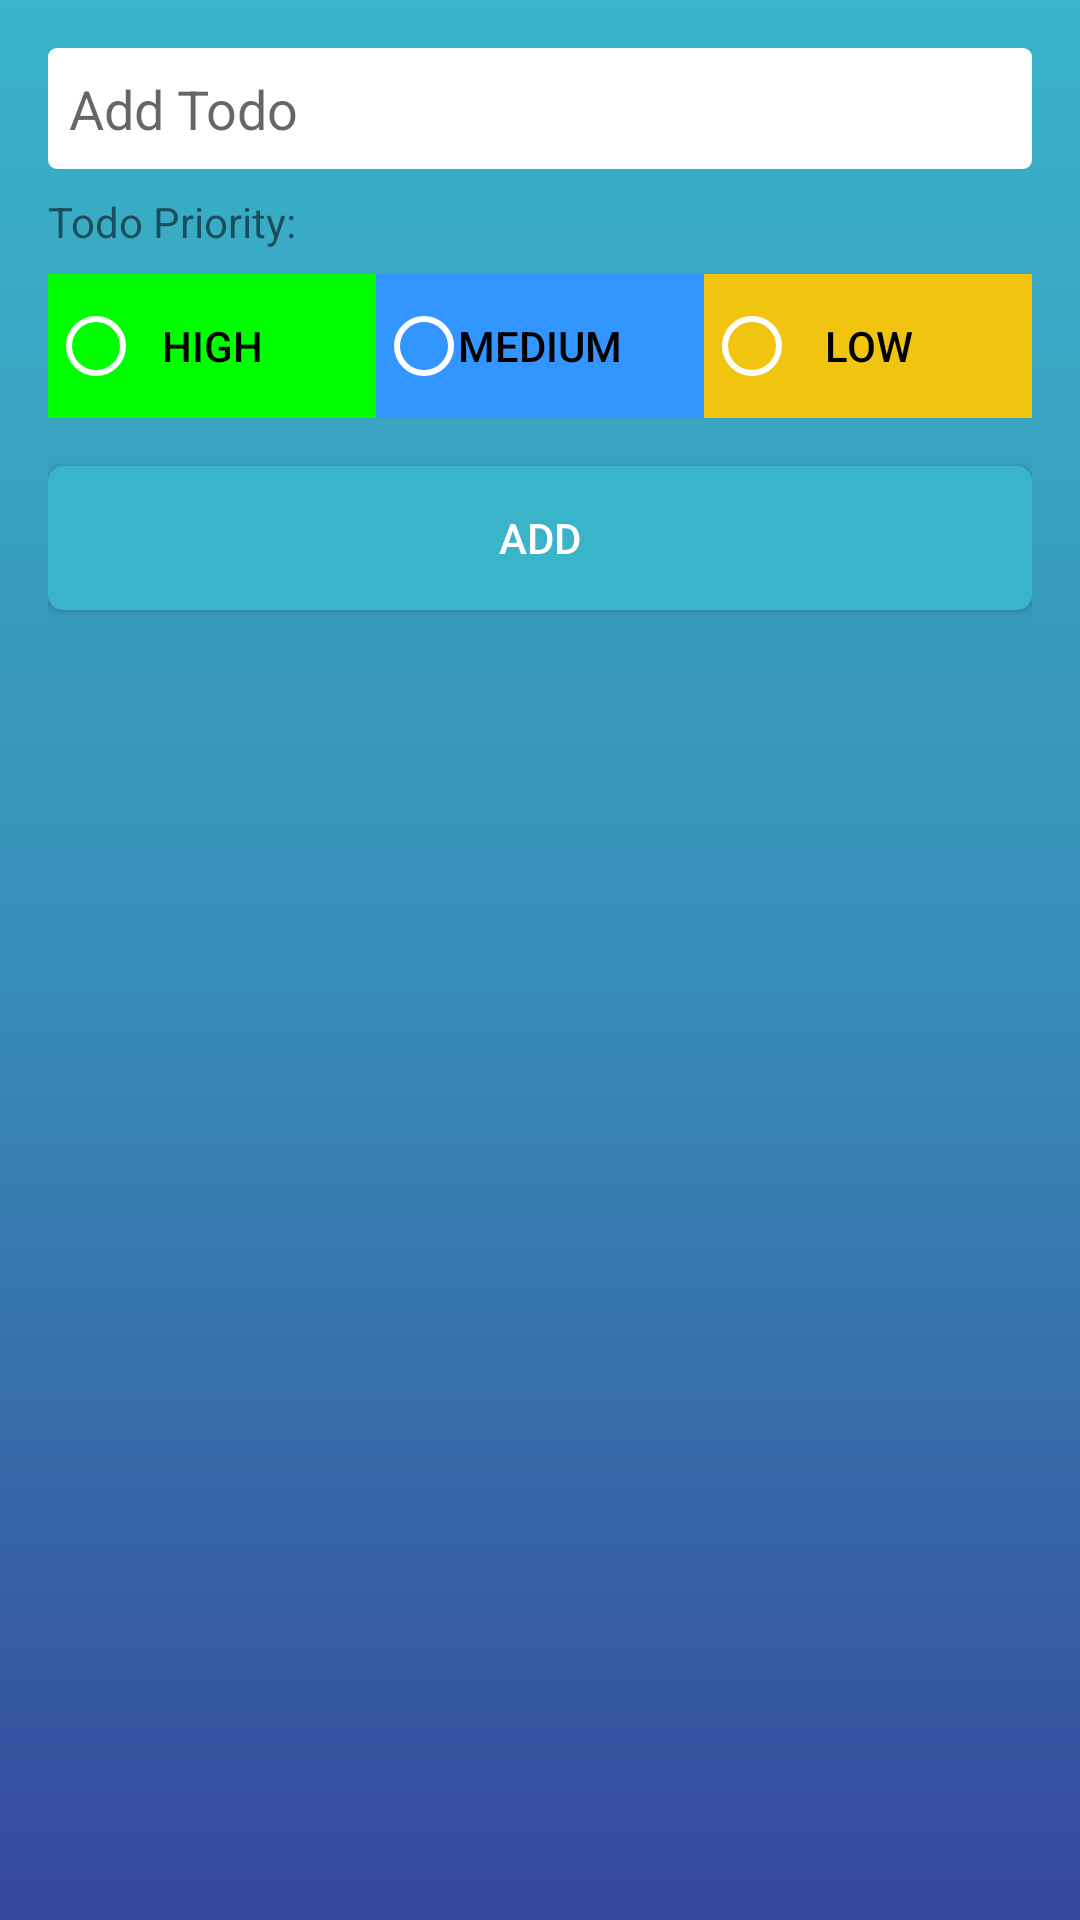

Android layout source for this screen:
<!-- AndroidManifest.xml: application theme AppTheme -->
<!-- res/layout/activity_add_todo.xml -->
<?xml version="1.0" encoding="utf-8"?>
<LinearLayout xmlns:android="http://schemas.android.com/apk/res/android"
    android:orientation="vertical"
    android:layout_width="match_parent"
    android:layout_height="match_parent"
    android:background="@drawable/background_color"
    android:paddingBottom="@dimen/activity_vertical_margin"
    android:paddingEnd="@dimen/activity_horizontal_margin"
    android:paddingLeft="@dimen/activity_horizontal_margin"
    android:paddingRight="@dimen/activity_horizontal_margin"
    android:paddingStart="@dimen/activity_horizontal_margin"
    android:paddingTop="@dimen/activity_vertical_margin">

    
    <EditText
        android:id="@+id/editTextTaskDescription"
        android:layout_width="match_parent"
        android:layout_height="wrap_content"
        android:gravity="start"
        android:inputType="textCapSentences"
        android:background="@drawable/edittext"
        android:hint="Add Todo"
        />

    
    <TextView
        android:layout_width="wrap_content"
        android:layout_height="wrap_content"
        android:layout_gravity="start"

        android:text="Todo Priority:"
        android:layout_marginTop="8dp"
        android:layout_marginBottom="8dp"/>

    <FrameLayout
        android:layout_width="match_parent"
        android:layout_height="wrap_content"
        android:layout_marginBottom="@dimen/activity_vertical_margin">

        
        <LinearLayout
            android:layout_width="match_parent"
            android:layout_height="wrap_content"
            android:orientation="horizontal"
            android:layout_gravity="center"
            android:weightSum="3">

            <Button
                style="?android:attr/buttonBarButtonStyle"
                android:textColor="@android:color/primary_text_light"
                android:id="@+id/buttonP1"
                android:layout_width="wrap_content"
                android:layout_height="wrap_content"
                android:background="@color/materialRed"
                android:text="@string/high_priority"
                android:layout_weight="1"
                android:onClick="onPrioritySelected"/>

            <Button
                style="?android:attr/buttonBarButtonStyle"
                android:textColor="@android:color/primary_text_light"
                android:id="@+id/buttonP2"
                android:layout_width="wrap_content"
                android:layout_height="wrap_content"
                android:background="@color/materialOrange"
                android:text="@string/med_priority"
                android:layout_weight="1"
                android:onClick="onPrioritySelected"/>

            <Button
                style="?android:attr/buttonBarButtonStyle"
                android:textColor="@android:color/primary_text_light"
                android:id="@+id/buttonP3"
                android:layout_width="wrap_content"
                android:layout_height="wrap_content"
                android:background="@color/materialYellow"
                android:text="@string/low_priority"
                android:layout_weight="1"
                android:onClick="onPrioritySelected"/>

        </LinearLayout>

        
        <RadioGroup
            android:layout_width="match_parent"
            android:layout_height="wrap_content"
            android:orientation="horizontal"
            android:layout_gravity="center"
            android:weightSum="3">

            <RadioButton
                android:id="@+id/radButton1"
                android:layout_width="wrap_content"
                android:layout_height="wrap_content"
                android:onClick="onPrioritySelected"
                android:layout_weight="1"
                android:theme="@style/WhiteRadioButton"/>

            <RadioButton
                android:id="@+id/radButton2"
                android:layout_width="wrap_content"
                android:layout_height="wrap_content"
                android:onClick="onPrioritySelected"
                android:layout_weight="1"
                android:theme="@style/WhiteRadioButton"/>

            <RadioButton
                android:id="@+id/radButton3"
                android:layout_width="wrap_content"
                android:layout_height="wrap_content"
                android:onClick="onPrioritySelected"
                android:layout_weight="1"
                android:theme="@style/WhiteRadioButton"/>

        </RadioGroup>

    </FrameLayout>

    
    <Button
        android:id="@+id/addButton"
        android:layout_width="match_parent"
        android:layout_height="wrap_content"
        android:layout_gravity="center"
        android:text="@string/add_button"
        android:textColor="@color/white"
        android:background="@drawable/button"
        android:onClick="onClickAddTask"/>

</LinearLayout>
<!-- resources referenced by this layout -->
<resources>
  <color name="materialOrange">#3395ff</color>
  <color name="materialRed">#00FF00</color>
  <color name="materialYellow">#F1C40F</color>
  <color name="white">#FFFFFF</color>
  <dimen name="activity_horizontal_margin">16dp</dimen>
  <dimen name="activity_vertical_margin">16dp</dimen>
  <!-- drawable background_color (drawable) -->
  <shape xmlns:android="http://schemas.android.com/apk/res/android"
      android:shape="rectangle">
      <gradient
          android:angle="90"
          android:endColor="@color/colorPrimary"
          android:centerColor="@color/colorAccent"
          android:startColor="@color/colorPrimaryDark"
          android:type="linear" />
  </shape>
  <!-- drawable button (drawable) -->
  <ripple
  xmlns:android="http://schemas.android.com/apk/res/android"
  xmlns:tools="http://schemas.android.com/tools"
  android:color="@android:color/white"
  tools:targetApi="lollipop">
  
  <item android:id="@android:id/mask">
      <shape >
          <solid android:color="@color/colorPrimary" />
          <corners android:radius="5dp"/>
      </shape>
  </item>
  
  <item >
      <shape >
          <solid android:color="@color/colorPrimary"/>
          <corners android:radius="5dp"/>
          <padding
              android:left="5dp"
              android:right="5dp" />
      </shape>
  </item>
  </ripple>
  <!-- drawable edittext (drawable) -->
  <?xml version="1.0" encoding="utf-8"?>
  <shape xmlns:android="http://schemas.android.com/apk/res/android">
  
      <solid android:color="@android:color/white"/>
      <corners android:radius="3dp"/>
      <padding android:top="8dp"
          android:bottom="8dp"
          android:right="5dp"
          android:left="7dp"/>
  
  </shape>
  <string name="add_button">Add</string>
  <string name="high_priority">High</string>
  <string name="low_priority">Low</string>
  <string name="med_priority">Medium</string>
  <style name="WhiteRadioButton" parent="Theme.AppCompat.Light.DarkActionBar">
          <item name="colorControlNormal">@android:color/white</item>
          <item name="colorControlActivated">@android:color/white</item>
      </style>
  <style name="AppTheme" parent="Theme.AppCompat.Light.DarkActionBar">
          
          <item name="colorPrimary">@color/colorPrimary</item>
          <item name="colorPrimaryDark">@color/colorPrimaryDark</item>
          <item name="colorAccent">@color/colorAccent</item>
      </style>
  <color name="colorPrimary">#39b4c8</color>
  <color name="colorAccent">#388eb9</color>
  <color name="colorPrimaryDark">#36479b</color>
</resources>
